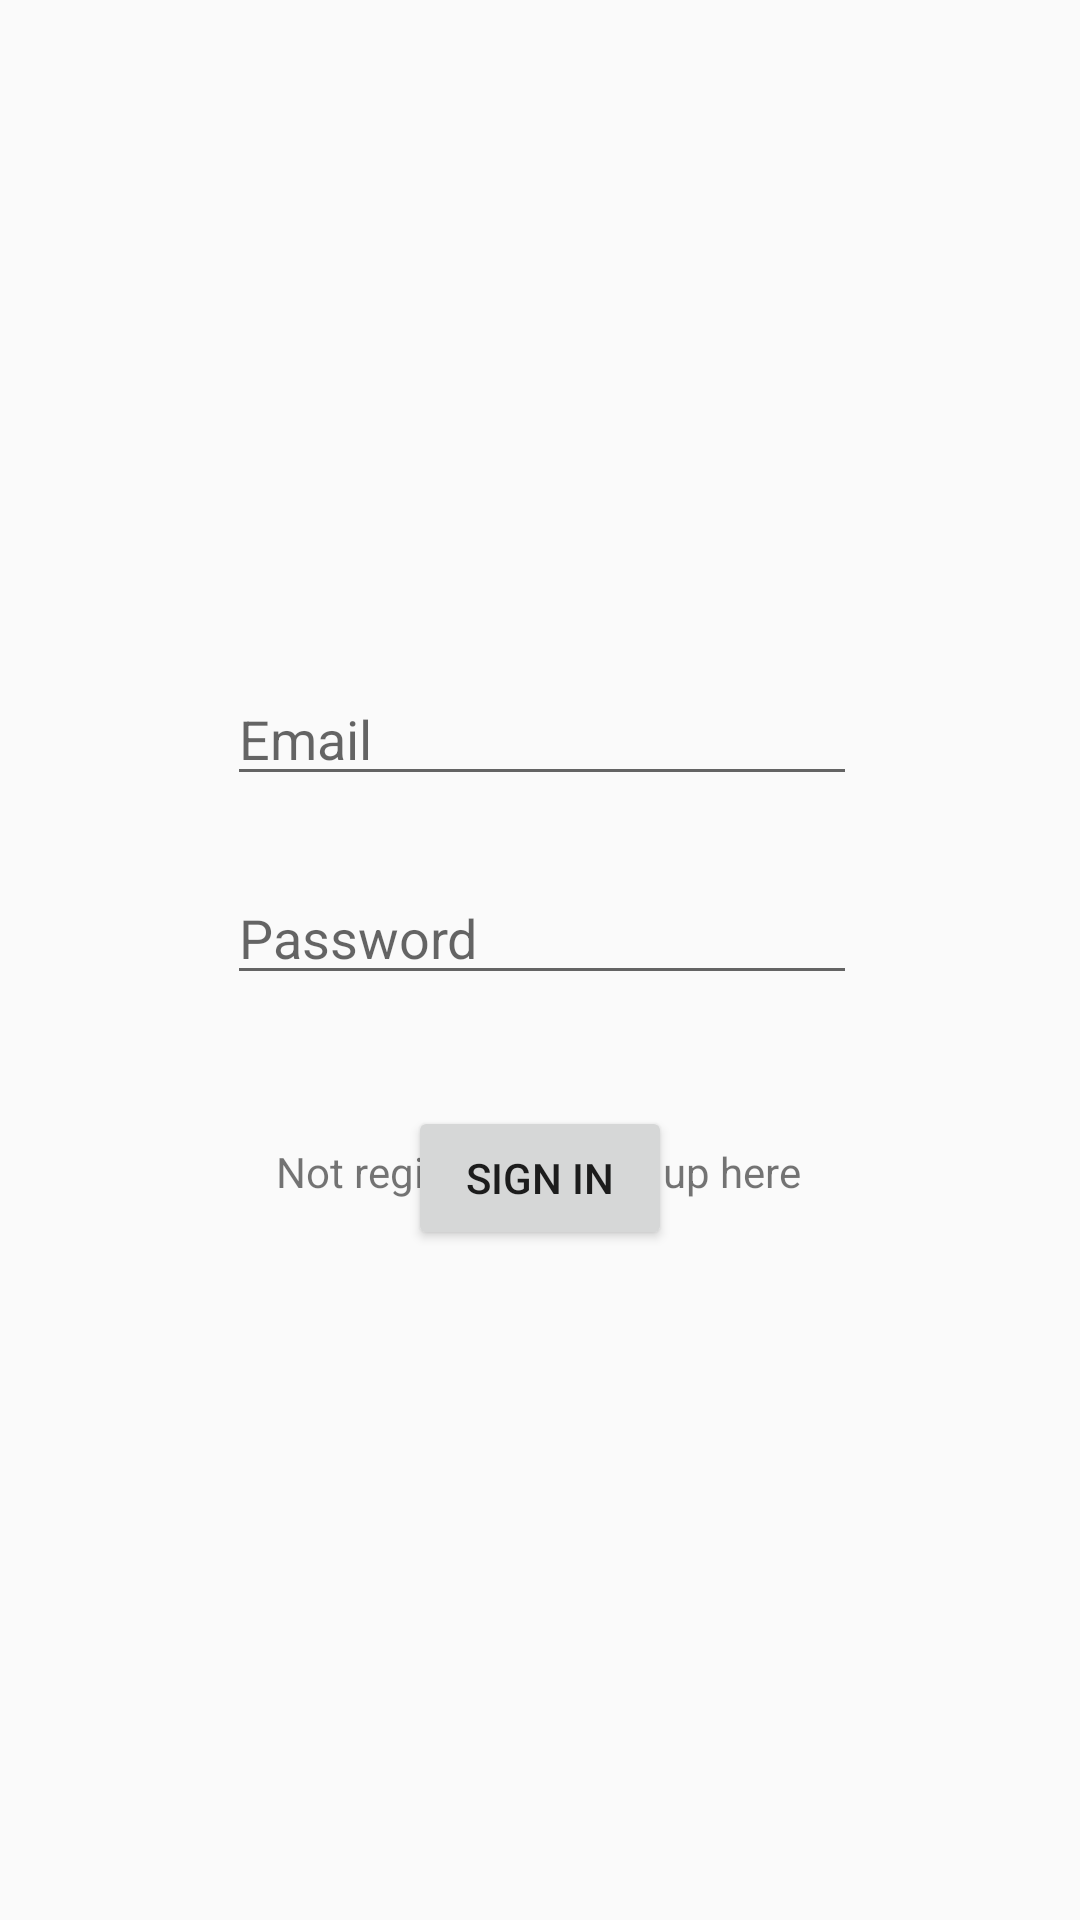

Reconstruct the res/layout file that produces this screen, plus the resources it refers to.
<!-- AndroidManifest.xml: application theme Theme.AppCompat.Light.NoActionBar -->
<!-- res/layout/activity_login.xml -->
<?xml version="1.0" encoding="utf-8"?>
<androidx.constraintlayout.widget.ConstraintLayout xmlns:android="http://schemas.android.com/apk/res/android"
    xmlns:app="http://schemas.android.com/apk/res-auto"
    xmlns:tools="http://schemas.android.com/tools"
    android:layout_width="match_parent"
    android:layout_height="match_parent"
    tools:context=".login">
    <EditText
        android:id="@+id/editTextTextEmailAddress"
        android:layout_width="wrap_content"
        android:layout_height="wrap_content"
        android:layout_marginStart="85dp"
        android:layout_marginLeft="85dp"
        android:layout_marginTop="224dp"
        android:layout_marginEnd="85dp"
        android:layout_marginRight="85dp"
        android:ems="10"
        android:hint="Email"
        android:inputType="textEmailAddress"
        app:layout_constraintEnd_toEndOf="parent"
        app:layout_constraintHorizontal_bias="0.483"
        app:layout_constraintStart_toStartOf="parent"
        app:layout_constraintTop_toTopOf="parent" />

    <EditText
        android:id="@+id/editTextTextPassword"
        android:layout_width="wrap_content"
        android:layout_height="wrap_content"
        android:layout_marginStart="85dp"
        android:layout_marginLeft="85dp"
        android:layout_marginTop="25dp"
        android:layout_marginEnd="85dp"
        android:layout_marginRight="85dp"
        android:ems="10"
        android:hint="Password"
        android:inputType="textPassword"
        app:layout_constraintEnd_toEndOf="parent"
        app:layout_constraintHorizontal_bias="0.483"
        app:layout_constraintStart_toStartOf="parent"
        app:layout_constraintTop_toBottomOf="@+id/editTextTextEmailAddress" />

    <Button
        android:id="@+id/buttonSignIn"
        android:layout_width="wrap_content"
        android:layout_height="wrap_content"
        android:layout_marginStart="8dp"
        android:layout_marginLeft="8dp"
        android:layout_marginTop="37dp"
        android:layout_marginEnd="8dp"
        android:layout_marginRight="8dp"
        android:text="SIGN IN"
        app:layout_constraintBottom_toBottomOf="parent"
        app:layout_constraintEnd_toEndOf="parent"
        app:layout_constraintStart_toStartOf="parent"
        app:layout_constraintTop_toBottomOf="@+id/editTextTextPassword"
        app:layout_constraintVertical_bias="0.0" />

    <TextView
        android:id="@+id/textViewSignUp"
        android:layout_width="wrap_content"
        android:layout_height="wrap_content"
        android:layout_marginStart="163dp"
        android:layout_marginLeft="163dp"
        android:layout_marginEnd="163dp"
        android:layout_marginRight="163dp"
        android:layout_marginBottom="240dp"
        android:text="Not registered? Sign up here"
        app:layout_constraintBottom_toBottomOf="parent"
        app:layout_constraintEnd_toEndOf="parent"
        app:layout_constraintHorizontal_bias="0.505"
        app:layout_constraintStart_toStartOf="parent"
        app:layout_constraintTop_toBottomOf="@+id/buttonSignUp"
        app:layout_constraintVertical_bias="0.174" />
</androidx.constraintlayout.widget.ConstraintLayout>
<!-- resources referenced by this layout -->
<resources>

</resources>
